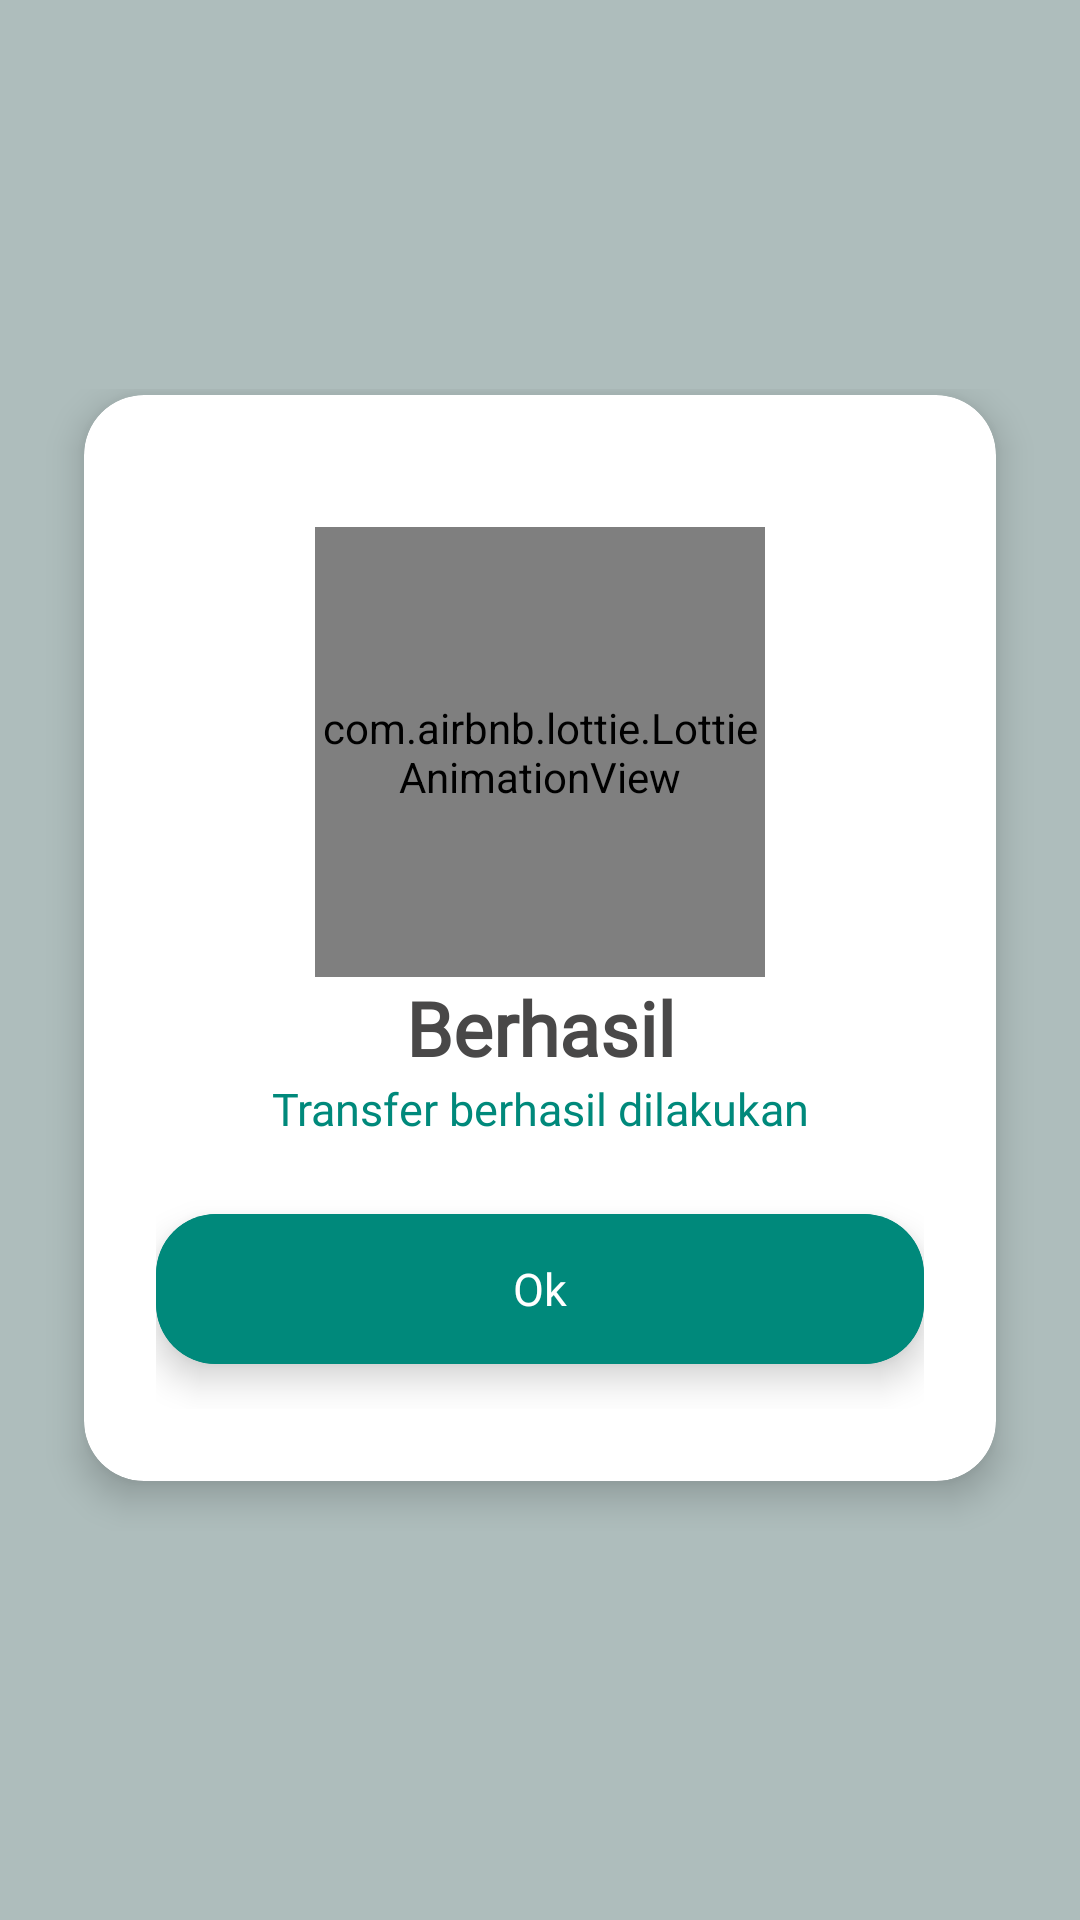

Reconstruct the res/layout file that produces this screen, plus the resources it refers to.
<!-- AndroidManifest.xml: application theme Theme.BniQRIS -->
<!-- res/layout/activity_done.xml -->
<?xml version="1.0" encoding="utf-8"?>
<RelativeLayout xmlns:android="http://schemas.android.com/apk/res/android"
    android:layout_width="match_parent"
    android:layout_height="match_parent"
    xmlns:app="http://schemas.android.com/apk/res-auto"
    android:background="@color/colorUnreadNews">

    <com.airbnb.lottie.LottieAnimationView
        android:layout_width="match_parent"
        android:layout_height="match_parent"
        android:scaleType="fitXY"
        app:lottie_autoPlay="true"
        app:lottie_loop="true"
        app:lottie_rawRes="@raw/wave"
        app:tint="@color/colorPrimaryDark"
        android:alpha="0.5"/>

    <LinearLayout
        android:layout_width="match_parent"
        android:layout_height="match_parent"
        android:gravity="center"
        android:orientation="vertical">

        <LinearLayout
            android:id="@+id/tittle"
            android:layout_width="match_parent"
            android:layout_height="wrap_content"
            android:layout_alignParentTop="true"
            android:orientation="vertical">

            <androidx.cardview.widget.CardView
                style="@style/IconCard"
                android:layout_width="match_parent"
                android:layout_height="wrap_content"
                android:layout_marginStart="15dp"
                android:layout_marginTop="-15dp"
                android:layout_marginEnd="15dp"
                android:backgroundTint="@color/white">

                <LinearLayout
                    android:layout_width="match_parent"
                    android:layout_height="wrap_content"
                    android:layout_gravity="center_horizontal"
                    android:orientation="vertical"
                    android:padding="24dp">

                    <com.airbnb.lottie.LottieAnimationView
                        android:id="@+id/animation_view"
                        android:layout_marginTop="20dp"
                        android:layout_width="150dp"
                        android:layout_height="150dp"
                        android:layout_gravity="center"
                        app:layout_constraintBottom_toBottomOf="parent"
                        app:layout_constraintEnd_toEndOf="@+id/linearLayout"
                        app:layout_constraintStart_toStartOf="parent"
                        app:layout_constraintTop_toTopOf="parent"
                        app:lottie_autoPlay="true"
                        app:lottie_loop="true"
                        app:lottie_rawRes="@raw/done"
                        app:tint="@color/colorPrimaryDark" />

                    <TextView
                        android:id="@+id/loginText"
                        android:layout_width="match_parent"
                        android:layout_height="wrap_content"
                        android:fontFamily="@font/baloo_bhaijaan"
                        android:gravity="center_horizontal"
                        android:text="Berhasil"
                        android:textAlignment="center"
                        android:textColor="@color/black"
                        android:textSize="25sp"
                        android:textStyle="bold" />

                    <TextView
                        android:layout_width="match_parent"
                        android:layout_height="wrap_content"
                        android:fontFamily="@font/baloo_bhaijaan"
                        android:gravity="center_horizontal"
                        android:text="Transfer berhasil dilakukan"
                        android:textAlignment="center"
                        android:textColor="@color/colorPrimaryDark"
                        android:textSize="15sp" />

                    <androidx.cardview.widget.CardView
                        android:id="@+id/ok"
                        style="@style/Rectanggle"
                        android:layout_width="match_parent"
                        android:layout_height="wrap_content"
                        android:layout_marginTop="25dp"
                        android:layout_marginBottom="15dp"
                        app:cardCornerRadius="20dp">

                        <LinearLayout
                            android:layout_width="match_parent"
                            android:layout_height="50dp"
                            android:layout_gravity="center"
                            android:background="@color/colorPrimaryDark">

                            <TextView
                                android:layout_width="match_parent"
                                android:layout_height="wrap_content"
                                android:layout_gravity="center_vertical"
                                android:fontFamily="@font/baloo_bhaijaan"
                                android:gravity="center"
                                android:text="Ok"
                                android:textAlignment="center"
                                android:textColor="@color/white"
                                android:textSize="15sp" />

                        </LinearLayout>

                    </androidx.cardview.widget.CardView>


                </LinearLayout>

            </androidx.cardview.widget.CardView>

        </LinearLayout>

    </LinearLayout>

</RelativeLayout>
<!-- resources referenced by this layout -->
<resources>
  <color name="black">#494848</color>
  <color name="colorPrimaryDark">#00897B</color>
  <color name="colorUnreadNews">#DDFBF9</color>
  <color name="white">#FFFFFFFF</color>
  <style name="IconCard">
          <item name="cardCornerRadius">20dp</item>
          <item name="cardBackgroundColor">@color/white</item>
          <item name="cardElevation">7dp</item>
          <item name="cardUseCompatPadding">true</item>
      </style>
  <style name="Rectanggle">
          <item name="cardCornerRadius">20dp</item>
          <item name="cardBackgroundColor">@color/colorPrimaryDark</item>
          <item name="cardElevation">7dp</item>
      </style>
  <style name="Theme.BniQRIS" parent="Theme.AppCompat.Light.NoActionBar">
          
          <item name="colorPrimaryDark">#00897B</item>
          
      </style>
</resources>
